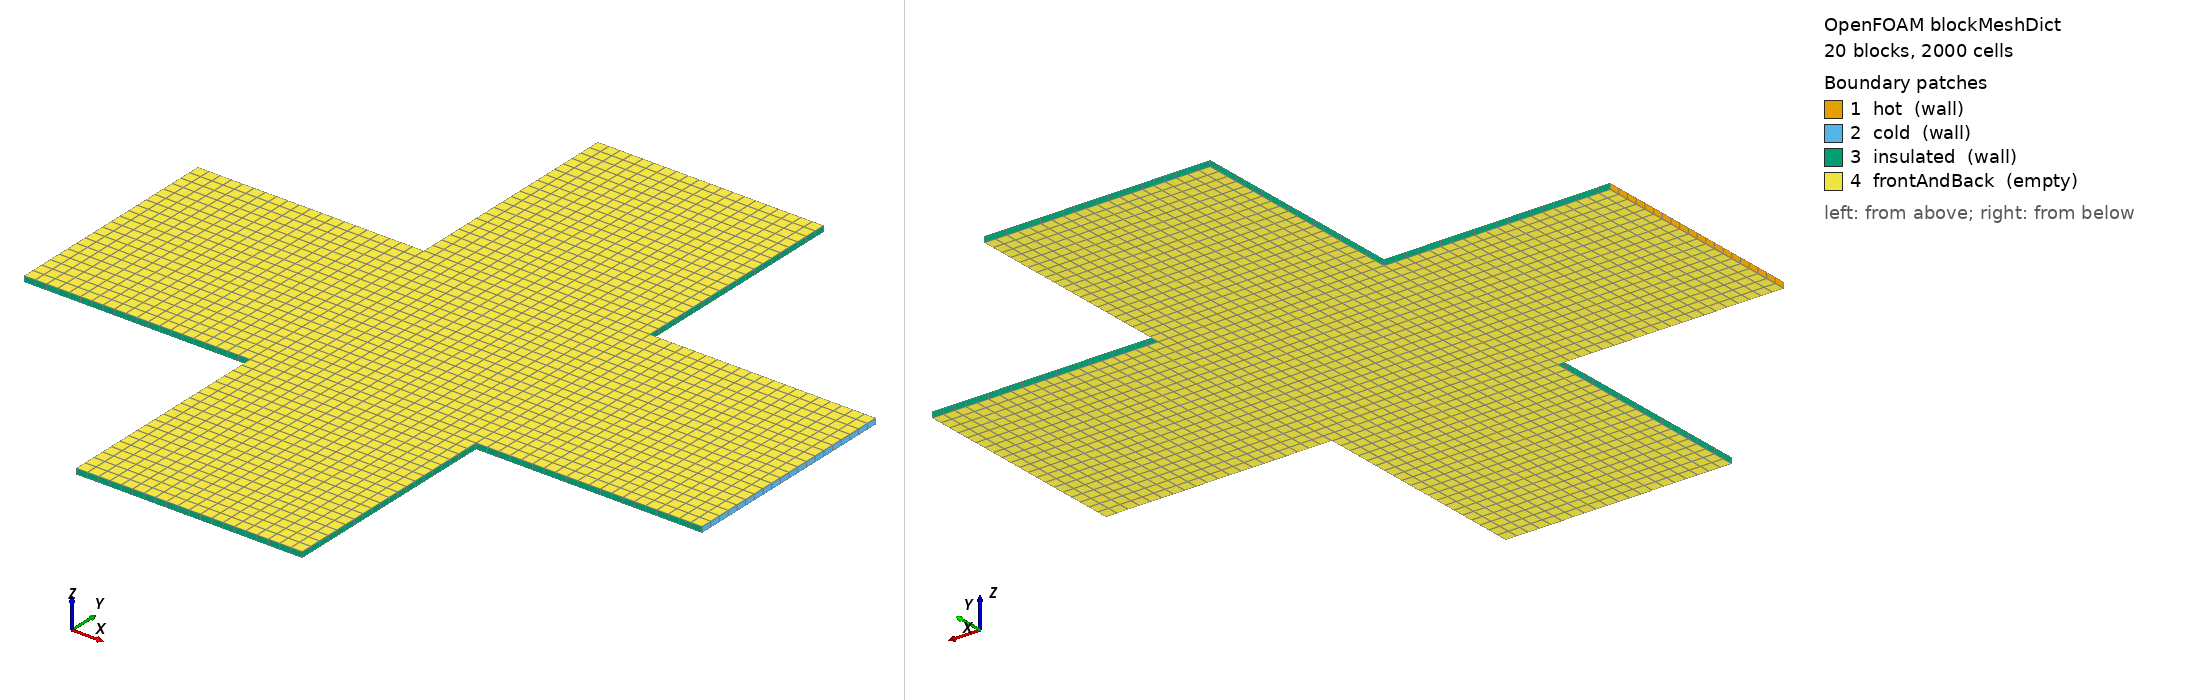

OpenFOAM case: the mesh blockMesh builds from blockMeshDict, 20 block(s), 2000 cells. Boundary patches (legend numbers): 1 hot (wall), 2 cold (wall), 3 insulated (wall), 4 frontAndBack (empty). Left view from above one corner, right view from below the opposite corner. Boundary conditions: 0 field file(s) under 0/; 0 of 4 drawn patches have an entry in a shipped field file.

=== system/blockMeshDict ===
/*--------------------------------*- C++ -*----------------------------------*\
| OpenFOAM: The Open Source CFD Toolbox, Version 13                         |
\*---------------------------------------------------------------------------*/
FoamFile
{
    format      ascii;
    class       dictionary;
    location    "system";
    object      blockMeshDict;
}
// * * * * * * * * * * * * * * * * * * * * * * * * * * * * * * * * * * * * * //

convertToMeters 1;

vertices
(
    (0 0.04 0)
    (0 0.04 0.001)
    (0 0.06 0)
    (0 0.06 0.001)
    (0 0.08 0)
    (0 0.08 0.001)
    (0.02 0.04 0)
    (0.02 0.04 0.001)
    (0.02 0.06 0)
    (0.02 0.06 0.001)
    (0.02 0.08 0)
    (0.02 0.08 0.001)
    (0.04 0 0)
    (0.04 0 0.001)
    (0.04 0.02 0)
    (0.04 0.02 0.001)
    (0.04 0.04 0)
    (0.04 0.04 0.001)
    (0.04 0.06 0)
    (0.04 0.06 0.001)
    (0.04 0.08 0)
    (0.04 0.08 0.001)
    (0.04 0.1 0)
    (0.04 0.1 0.001)
    (0.04 0.12 0)
    (0.04 0.12 0.001)
    (0.06 0 0)
    (0.06 0 0.001)
    (0.06 0.02 0)
    (0.06 0.02 0.001)
    (0.06 0.04 0)
    (0.06 0.04 0.001)
    (0.06 0.06 0)
    (0.06 0.06 0.001)
    (0.06 0.08 0)
    (0.06 0.08 0.001)
    (0.06 0.1 0)
    (0.06 0.1 0.001)
    (0.06 0.12 0)
    (0.06 0.12 0.001)
    (0.08 0 0)
    (0.08 0 0.001)
    (0.08 0.02 0)
    (0.08 0.02 0.001)
    (0.08 0.04 0)
    (0.08 0.04 0.001)
    (0.08 0.06 0)
    (0.08 0.06 0.001)
    (0.08 0.08 0)
    (0.08 0.08 0.001)
    (0.08 0.1 0)
    (0.08 0.1 0.001)
    (0.08 0.12 0)
    (0.08 0.12 0.001)
    (0.1 0.04 0)
    (0.1 0.04 0.001)
    (0.1 0.06 0)
    (0.1 0.06 0.001)
    (0.1 0.08 0)
    (0.1 0.08 0.001)
    (0.12 0.04 0)
    (0.12 0.04 0.001)
    (0.12 0.06 0)
    (0.12 0.06 0.001)
    (0.12 0.08 0)
    (0.12 0.08 0.001)
);

blocks
(
    hex (12 26 28 14 13 27 29 15) (10 10 1) simpleGrading (1 1 1)
    hex (26 40 42 28 27 41 43 29) (10 10 1) simpleGrading (1 1 1)
    hex (14 28 30 16 15 29 31 17) (10 10 1) simpleGrading (1 1 1)
    hex (28 42 44 30 29 43 45 31) (10 10 1) simpleGrading (1 1 1)
    hex (0 6 8 2 1 7 9 3) (10 10 1) simpleGrading (1 1 1)
    hex (6 16 18 8 7 17 19 9) (10 10 1) simpleGrading (1 1 1)
    hex (16 30 32 18 17 31 33 19) (10 10 1) simpleGrading (1 1 1)
    hex (30 44 46 32 31 45 47 33) (10 10 1) simpleGrading (1 1 1)
    hex (44 54 56 46 45 55 57 47) (10 10 1) simpleGrading (1 1 1)
    hex (54 60 62 56 55 61 63 57) (10 10 1) simpleGrading (1 1 1)
    hex (2 8 10 4 3 9 11 5) (10 10 1) simpleGrading (1 1 1)
    hex (8 18 20 10 9 19 21 11) (10 10 1) simpleGrading (1 1 1)
    hex (18 32 34 20 19 33 35 21) (10 10 1) simpleGrading (1 1 1)
    hex (32 46 48 34 33 47 49 35) (10 10 1) simpleGrading (1 1 1)
    hex (46 56 58 48 47 57 59 49) (10 10 1) simpleGrading (1 1 1)
    hex (56 62 64 58 57 63 65 59) (10 10 1) simpleGrading (1 1 1)
    hex (20 34 36 22 21 35 37 23) (10 10 1) simpleGrading (1 1 1)
    hex (34 48 50 36 35 49 51 37) (10 10 1) simpleGrading (1 1 1)
    hex (22 36 38 24 23 37 39 25) (10 10 1) simpleGrading (1 1 1)
    hex (36 50 52 38 37 51 53 39) (10 10 1) simpleGrading (1 1 1)
);

edges ();

boundary
(
    hot
    {
        type wall;
        faces
        (
            (0 2 3 1)
            (2 4 5 3)
        );
    }
    cold
    {
        type wall;
        faces
        (
            (60 61 63 62)
            (62 63 65 64)
        );
    }
    insulated
    {
        type wall;
        faces
        (
            (12 14 15 13)
            (12 13 27 26)
            (40 41 43 42)
            (26 27 41 40)
            (14 16 17 15)
            (42 43 45 44)
            (0 1 7 6)
            (6 7 17 16)
            (44 45 55 54)
            (54 55 61 60)
            (4 10 11 5)
            (10 20 21 11)
            (48 58 59 49)
            (58 64 65 59)
            (20 22 23 21)
            (48 49 51 50)
            (22 24 25 23)
            (24 38 39 25)
            (50 51 53 52)
            (38 52 53 39)
        );
    }
    frontAndBack
    {
        type empty;
        faces
        (
            (12 26 28 14)
            (13 15 29 27)
            (26 40 42 28)
            (27 29 43 41)
            (14 28 30 16)
            (15 17 31 29)
            (28 42 44 30)
            (29 31 45 43)
            (0 6 8 2)
            (1 3 9 7)
            (6 16 18 8)
            (7 9 19 17)
            (16 30 32 18)
            (17 19 33 31)
            (30 44 46 32)
            (31 33 47 45)
            (44 54 56 46)
            (45 47 57 55)
            (54 60 62 56)
            (55 57 63 61)
            (2 8 10 4)
            (3 5 11 9)
            (8 18 20 10)
            (9 11 21 19)
            (18 32 34 20)
            (19 21 35 33)
            (32 46 48 34)
            (33 35 49 47)
            (46 56 58 48)
            (47 49 59 57)
            (56 62 64 58)
            (57 59 65 63)
            (20 34 36 22)
            (21 23 37 35)
            (34 48 50 36)
            (35 37 51 49)
            (22 36 38 24)
            (23 25 39 37)
            (36 50 52 38)
            (37 39 53 51)
        );
    }
);

mergePatchPairs ();


Also in the case, not shown: constant/polyMesh/faces (numeric list).
